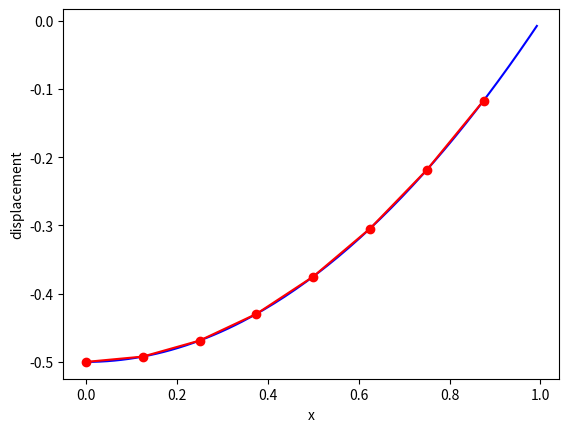

Reproduce this figure in Python.
import numpy as np

DEBUG = 1

import numpy as np
import scipy.integrate as integrate
import matplotlib.pyplot as plt

def dspl_exact(x,q=-1):
    '''exact displacement for our problem'''
    return q/2 *(1-x**2)

def forces(x):
    '''return constant body forces'''
    q   = -1
    return q

def mat_stiff(X):
    '''constructing the global stiffness matrix'''

    K = np.zeros((nel,nel))
    # global stiffness matrix
    for e in range(X.size-1):
        # length of the element
        dx = X[e+1] - X[e]     # assamble local stiffness matrix (this was computed by hand)
        # assamble local stiffness matrix (this was computed by hand)
        k = (1/dx)*np.array([[1,-1],[-1,1]])

        K[e,e] += k[0,0]
        K[e,e+1] += k[0,1]
        K[e+1,e] += k[1,0]
        K[e+1,e+1] += k[1,1]

    K[e+1,e+1] += k[1,1]

    return K

def vec_force(X):
    '''constructing force vector '''

    F = np.zeros((X.size,1))
    x = 0
    for e in range(X.size-1):
        # length of the element
        dx = X[e+1] - X[e] 

        # assamble element body forces
        f = (dx/6)*np.dot(np.array([[2,1],[1,2]]),np.array([[forces(x-dx)],[forces(x)]]))

        # assemble global stiffness matrix
        F[e,0] += f[0,0]
        F[e+1,0] += f[1,0]

    F[e+1,0] += f[0,0]

    return F

def sol_num(X):
    '''returns vector of numerical solution of the displacement'''

    # Construct stiffness matrix
    K = mat_stiff(X)

    # Construct the force vector
    F = vec_force(X)

    # find the displacement 
    return np.linalg.solve(K,F)    # this uses LAPACK routine _gesv


if __name__ == '__main__':
    
    nel = 8                           # number of elements
    L   = 1.0                         # length
    dx  = L/nel                         # space increment (uniform)
    X   = np.arange(0.0,L,dx)           # vector of position of free elements

    # find numerical solution
    d = sol_num(X).reshape(X.size)
    # find the exact solution
    D = dspl_exact(X)
    
    # print the results
    if DEBUG:
        print("\nDisplacement (numerical):\n",d)
        print("\nExact displacement (computed analytically):\n",D)
        print("\nDifference between exact and numerical:\n",D-d)
        print("\nNorm of the difference:",np.linalg.norm(D-d))

    # find exact solution
    x = np.arange(0.0,L,dx/16)
    exact = dspl_exact(x)

    # plot the results
    f=plt.figure(1)
    plt.plot(x,exact,'b-')
    plt.plot(X,d,'ro-')
    plt.ylabel("displacement")
    plt.xlabel("x")
    if DEBUG:
        plt.show()
    else:
        plt.savefig('displacement1.eps', format='eps', dpi=1000)
